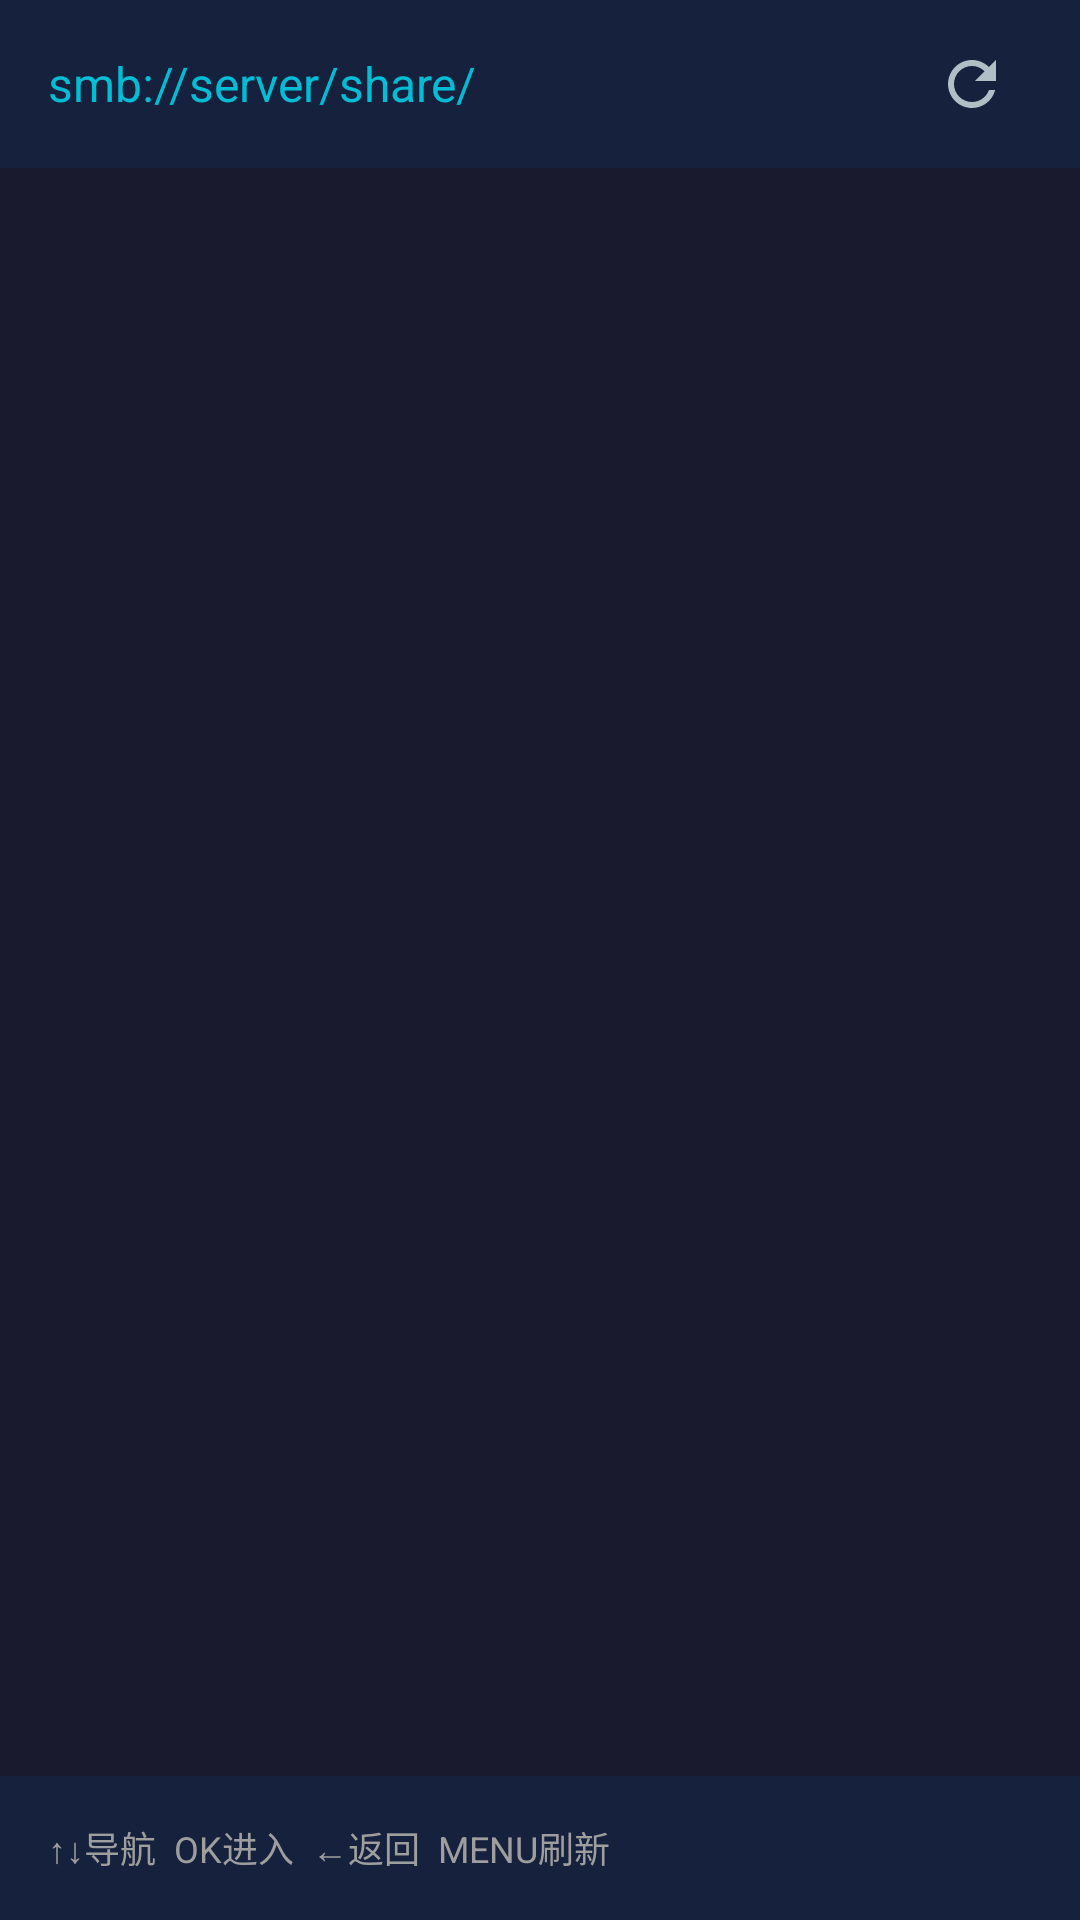

Android layout source for this screen:
<!-- AndroidManifest.xml: activity theme AppTheme -->
<!-- res/layout/activity_browser.xml -->
<?xml version="1.0" encoding="utf-8"?>
<LinearLayout xmlns:android="http://schemas.android.com/apk/res/android"
    android:layout_width="match_parent"
    android:layout_height="match_parent"
    android:background="@color/background"
    android:orientation="vertical">

    
    <LinearLayout
        android:layout_width="match_parent"
        android:layout_height="56dp"
        android:background="@color/surface"
        android:gravity="center_vertical"
        android:orientation="horizontal"
        android:paddingHorizontal="16dp">

        <TextView
            android:id="@+id/tvPath"
            android:layout_width="0dp"
            android:layout_height="wrap_content"
            android:layout_weight="1"
            android:ellipsize="start"
            android:singleLine="true"
            android:text="smb://server/share/"
            android:textColor="@color/accent"
            android:textSize="16sp" />

        <TextView
            android:id="@+id/tvItemCount"
            android:layout_width="wrap_content"
            android:layout_height="wrap_content"
            android:textColor="@color/on_surface_dim"
            android:textSize="14sp" />

        <ImageView
            android:id="@+id/btnRefresh"
            android:layout_width="40dp"
            android:layout_height="40dp"
            android:layout_marginStart="8dp"
            android:padding="8dp"
            android:src="@drawable/ic_refresh"
            android:contentDescription="刷新"
            android:focusable="true"
            android:clickable="true"
            android:background="@drawable/item_bg" />

    </LinearLayout>

    
    <ProgressBar
        android:id="@+id/progressBar"
        android:layout_width="wrap_content"
        android:layout_height="wrap_content"
        android:layout_gravity="center"
        android:layout_marginTop="16dp"
        android:visibility="gone" />

    
    <LinearLayout
        android:id="@+id/layoutDownloadProgress"
        android:layout_width="match_parent"
        android:layout_height="wrap_content"
        android:background="@color/surface"
        android:orientation="vertical"
        android:padding="12dp"
        android:visibility="gone">

        <TextView
            android:id="@+id/tvDownloadStatus"
            android:layout_width="match_parent"
            android:layout_height="wrap_content"
            android:textColor="@color/accent"
            android:textSize="14sp" />

        <ProgressBar
            android:id="@+id/downloadProgressBar"
            style="@android:style/Widget.ProgressBar.Horizontal"
            android:layout_width="match_parent"
            android:layout_height="8dp"
            android:layout_marginTop="8dp"
            android:max="100" />

    </LinearLayout>

    
    <androidx.recyclerview.widget.RecyclerView
        android:id="@+id/recyclerView"
        android:layout_width="match_parent"
        android:layout_height="0dp"
        android:layout_weight="1"
        android:clipToPadding="false"
        android:padding="8dp" />

    
    <TextView
        android:id="@+id/tvEmpty"
        android:layout_width="match_parent"
        android:layout_height="0dp"
        android:layout_weight="1"
        android:gravity="center"
        android:text="@string/empty_directory"
        android:textColor="@color/on_surface_dim"
        android:textSize="18sp"
        android:visibility="gone" />

    
    <LinearLayout
        android:layout_width="match_parent"
        android:layout_height="48dp"
        android:background="@color/surface"
        android:gravity="center_vertical"
        android:orientation="horizontal"
        android:paddingHorizontal="16dp">

        <TextView
            android:id="@+id/tvHint"
            android:layout_width="0dp"
            android:layout_height="wrap_content"
            android:layout_weight="1"
            android:text="↑↓导航  OK进入  ←返回  MENU刷新"
            android:textColor="@color/on_surface_dim"
            android:textSize="12sp" />

        <TextView
            android:id="@+id/tvServerInfo"
            android:layout_width="wrap_content"
            android:layout_height="wrap_content"
            android:textColor="@color/on_surface_dim"
            android:textSize="12sp" />

    </LinearLayout>

</LinearLayout>
<!-- resources referenced by this layout -->
<resources>
  <color name="accent">#FF00BCD4</color>
  <color name="background">#FF1A1A2E</color>
  <color name="on_surface_dim">#FF9E9E9E</color>
  <color name="surface">#FF16213E</color>
  <!-- drawable ic_refresh (drawable) -->
  <vector xmlns:android="http://schemas.android.com/apk/res/android"
      android:width="24dp"
      android:height="24dp"
      android:viewportWidth="24"
      android:viewportHeight="24">
      <path
          android:fillColor="#B0BEC5"
          android:pathData="M17.65,6.35C16.2,4.9 14.21,4 12,4c-4.42,0 -7.99,3.58 -7.99,8s3.57,8 7.99,8c3.73,0 6.84,-2.55 7.73,-6h-2.08c-0.82,2.33 -3.04,4 -5.65,4 -3.31,0 -6,-2.69 -6,-6s2.69,-6 6,-6c1.66,0 3.14,0.69 4.22,1.78L13,11h7V4l-2.35,2.35z"/>
  </vector>
  <!-- drawable item_bg (drawable) -->
  <?xml version="1.0" encoding="utf-8"?>
  <selector xmlns:android="http://schemas.android.com/apk/res/android">
      <item android:state_focused="true">
          <shape android:shape="rectangle">
              <solid android:color="@color/focused_bg" />
              <corners android:radius="8dp" />
              <stroke android:width="2dp" android:color="@color/accent" />
          </shape>
      </item>
      <item android:state_selected="true">
          <shape android:shape="rectangle">
              <solid android:color="@color/selected_bg" />
              <corners android:radius="8dp" />
          </shape>
      </item>
      <item>
          <shape android:shape="rectangle">
              <solid android:color="@android:color/transparent" />
              <corners android:radius="8dp" />
          </shape>
      </item>
  </selector>
  <string name="empty_directory">空目录</string>
  <style name="AppTheme" parent="Theme.MaterialComponents.NoActionBar">
          <item name="colorPrimary">@color/primary</item>
          <item name="colorPrimaryDark">@color/primary_dark</item>
          <item name="colorAccent">@color/accent</item>
          <item name="android:windowBackground">@color/background</item>
          <item name="android:colorBackground">@color/background</item>
          <item name="android:textColor">@color/on_surface</item>
          <item name="android:windowNoTitle">true</item>
          <item name="textInputStyle">@style/Widget.MaterialComponents.TextInputLayout.OutlinedBox</item>
      </style>
  <color name="focused_bg">#44FFFFFF</color>
  <color name="selected_bg">#3300BCD4</color>
  <color name="primary">#FF1976D2</color>
  <color name="primary_dark">#FF0D47A1</color>
  <color name="on_surface">#FFE0E0E0</color>
</resources>
